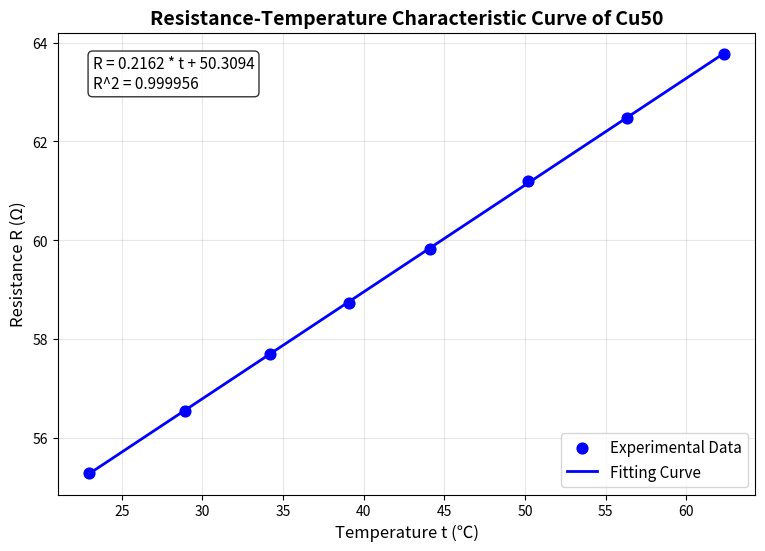

Write the Python code that produced this figure.
# 导入所需库
import matplotlib.pyplot as plt
import numpy as np
from scipy.stats import linregress

# ====================== 1. 整理实验数据 ======================
# Temperature (℃)
t = np.array([23.0, 28.9, 34.2, 39.1, 44.1, 50.2, 56.3, 62.3])
# Resistance of Cu50 (Ω)
R = np.array([55.30, 56.55, 57.70, 58.74, 59.83, 61.20, 62.47, 63.78])

# ====================== 2. 线性拟合（避免特殊字符） ======================
fit_results = linregress(t, R)
slope = fit_results.slope          # Slope (Ω/℃)
intercept = fit_results.intercept  # Intercept (Ω)
r_squared = fit_results.rvalue **2  # R-squared (fit goodness)

# 用ASCII星号(*)替代乘号×，避免编码乱码
fit_equation = f"R = {slope:.4f} * t + {intercept:.4f}"

# ====================== 3. 输出拟合结果（用R^2替代R²，避免编码报错） ======================
print("===== Fitting Results =====")
print(f"Fitting Equation: {fit_equation}")
print(f"R^2 (Coefficient of Determination): {r_squared:.6f}")  # 用^表示平方，纯ASCII

# ====================== 4. 绘制曲线 ======================
t_fit = np.linspace(min(t), max(t), 100)
R_fit = slope * t_fit + intercept

plt.figure(figsize=(9, 6))
# 原始数据点
plt.scatter(t, R, color='blue', s=60, label='Experimental Data', zorder=3)
# 拟合曲线
plt.plot(t_fit, R_fit, color='blue', linewidth=2, label='Fitting Curve', zorder=2)

# 标注拟合方程和R^2（全ASCII，无特殊字符）
annotation = f"{fit_equation}\nR^2 = {r_squared:.6f}"
plt.text(0.05, 0.95, annotation, transform=plt.gca().transAxes, 
         fontsize=11, verticalalignment='top', bbox=dict(boxstyle='round', facecolor='white', alpha=0.8))

# ====================== 5. 图表标注（全英文+纯ASCII） ======================
plt.xlabel('Temperature t (℃)', fontsize=12)
plt.ylabel('Resistance R (Ω)', fontsize=12)
plt.title('Resistance-Temperature Characteristic Curve of Cu50', fontsize=14, fontweight='bold')
plt.grid(True, alpha=0.3, zorder=1)
plt.legend(loc='lower right', fontsize=11)

# ====================== 6. 保存图片 ======================
plt.savefig('plot2.png', dpi=300, bbox_inches='tight')
# 无plt.show()，直接保存